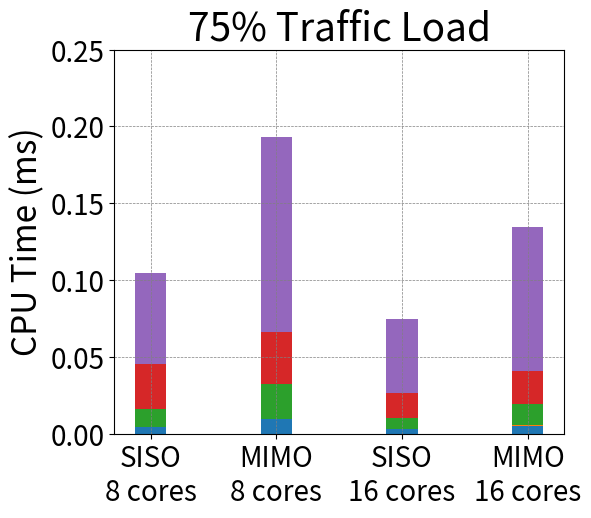

Here is the Python script that generated this plot: (Note: this script raises an exception after producing the figure.)
import matplotlib
import matplotlib.pyplot as plt
import numpy as np

matplotlib.rcParams['pdf.fonttype'] = 42
matplotlib.rcParams['ps.fonttype'] = 42

labels = ['SISO\n8 cores', 'MIMO\n8 cores', 'SISO\n16 cores', 'MIMO\n16 cores']

frame_time =        [0.125, 0.125, 0.125, 0.125]
ind = np.arange(4)


fft_time =          np.array([0.0166823, 0.0379041, 0.0124646, 0.0205392])/4
CSI_time =          np.array([0.00039021, 0.00140518, 0.000224343, 0.00141966])/4
BeamWeight_time =   np.array([0.0484188, 0.0895861, 0.0282272, 0.0565404])/4
Demul_time =        np.array([0.116526, 0.135502, 0.064267, 0.0838328])/4
Decode_time =       np.array([0.23535, 0.509059, 0.192218, 0.374865])/4
width = 0.25       # the width of the bars: can also be len(x) sequence
# 20 cores, 1/3 Code rate, Scheduling deferred at U:46


fig, ax = plt.subplots(figsize=(6,5))

# ax.bar(x=ind, height=frame_time, width=0.30,align='center', label='Frame_time')

ax.bar(labels, fft_time, width,  label='FFT')
ax.bar(labels, CSI_time, width, bottom = fft_time, label='CSI')
ax.bar(labels, BeamWeight_time, width, bottom=fft_time + CSI_time, label='BeamWeight')
ax.bar(labels, Demul_time, width, bottom=fft_time + CSI_time + BeamWeight_time, label='Demul')
ax.bar(labels, Decode_time, width, bottom=fft_time + CSI_time + BeamWeight_time + Demul_time, label='Decode')

ax.set_ylabel('CPU Time (ms)', fontsize=24)
yticks = np.arange(0, 0.26, 0.05)
plt.yticks(yticks)
plt.ylim(0, 0.25)
plt.xticks(fontsize=20)
plt.yticks(fontsize=20)
plt.tight_layout()
plt.grid(color = 'grey', linestyle = '--', linewidth = 0.5)
plt.title('75% Traffic Load', fontsize=28)

plt.savefig("../fig/75-barplot.pdf",bbox_inches='tight')
